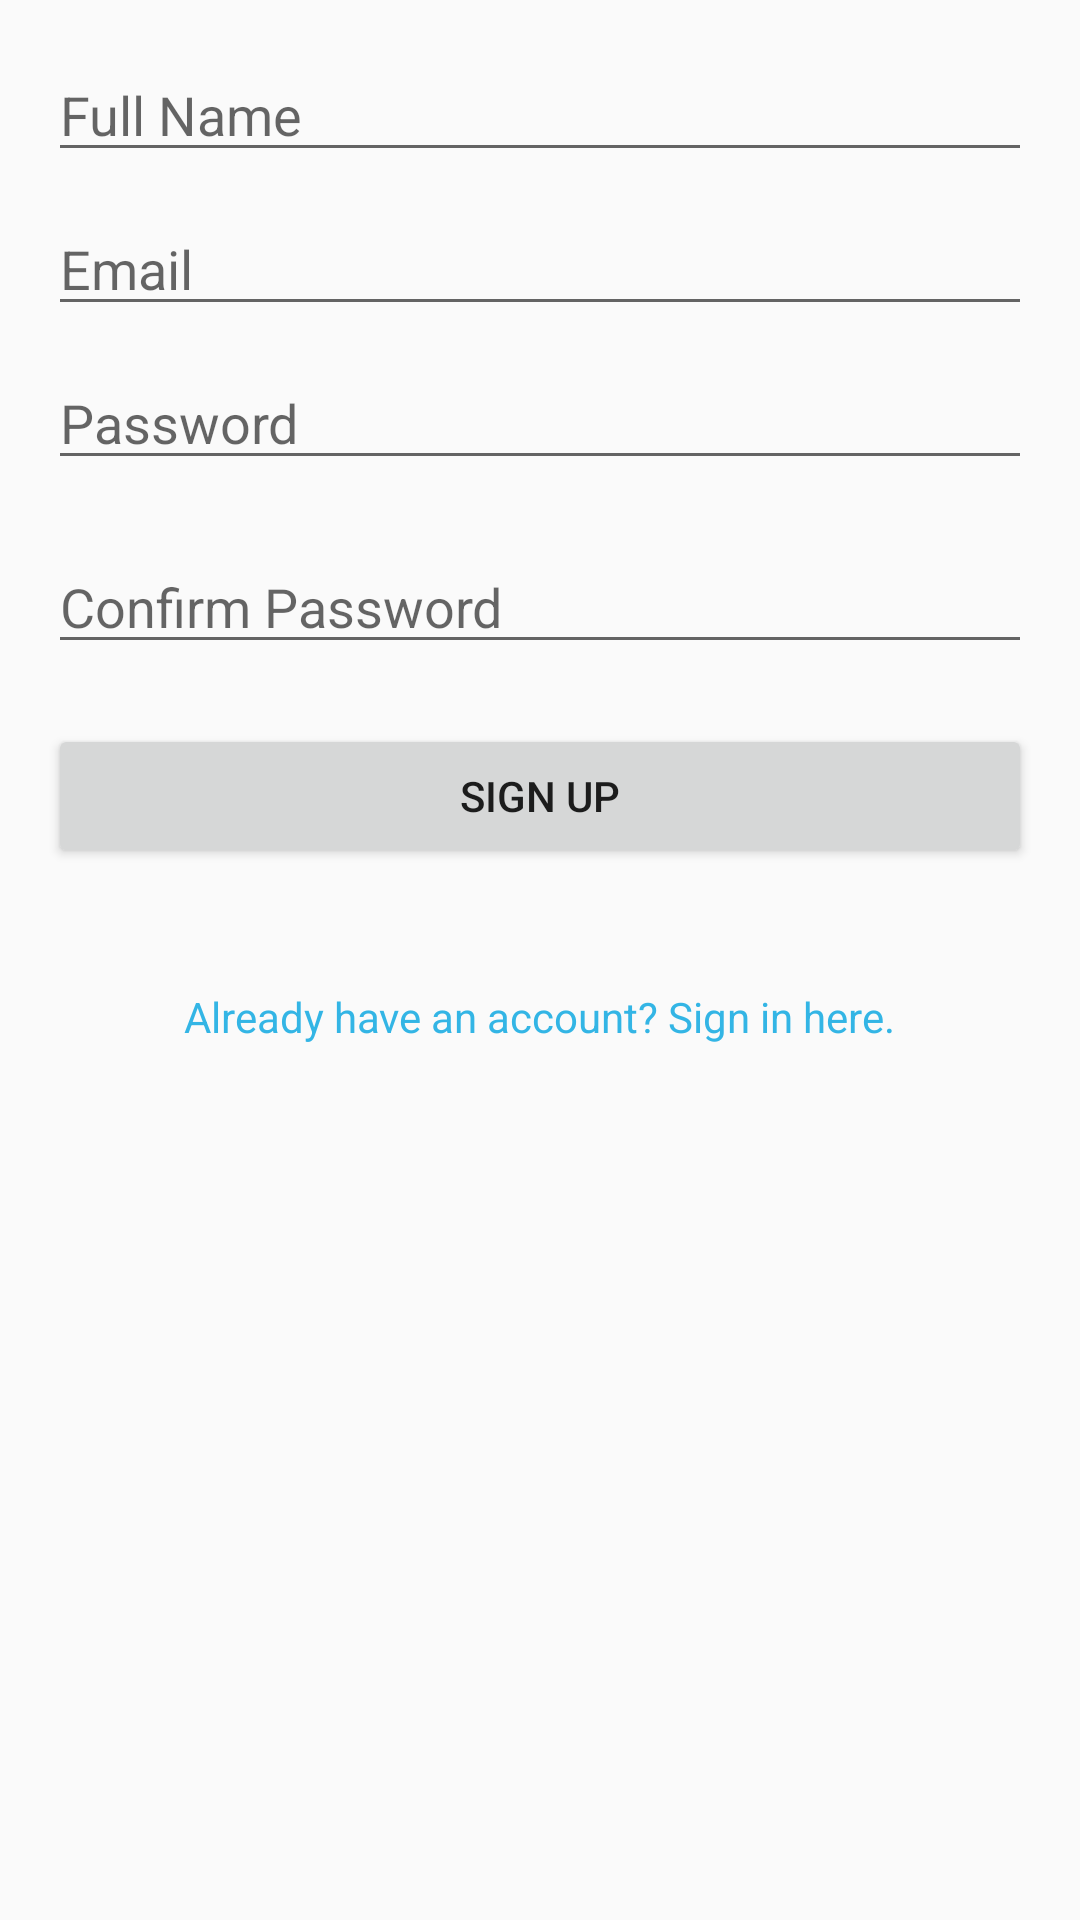

Layout XML and referenced resources for this Android screen:
<!-- AndroidManifest.xml: application theme Theme.AppCompat.DayNight -->
<!-- res/layout/activity_sign_up.xml -->
<?xml version="1.0" encoding="utf-8"?>
<RelativeLayout xmlns:android="http://schemas.android.com/apk/res/android"
    android:layout_width="match_parent"
    android:layout_height="match_parent"
    android:padding="16dp">

    
    <EditText
        android:id="@+id/name_sign_up"
        android:layout_width="match_parent"
        android:layout_height="wrap_content"
        android:hint="Full Name"
        android:inputType="textPersonName"
        android:layout_alignParentTop="true"
        android:layout_marginBottom="10dp"/>

    
    <EditText
        android:id="@+id/email_sign_up"
        android:layout_width="match_parent"
        android:layout_height="wrap_content"
        android:hint="Email"
        android:inputType="textEmailAddress"
        android:layout_below="@id/name_sign_up"
        android:layout_marginBottom="10dp"/>

    
    <EditText
        android:id="@+id/password_sign_up"
        android:layout_width="match_parent"
        android:layout_height="wrap_content"
        android:hint="Password"
        android:inputType="textPassword"
        android:layout_below="@id/email_sign_up"
        android:layout_marginBottom="20dp"/>

    
    <EditText
        android:id="@+id/confirm_password_sign_up"
        android:layout_width="match_parent"
        android:layout_height="wrap_content"
        android:hint="Confirm Password"
        android:inputType="textPassword"
        android:layout_below="@id/password_sign_up"
        android:layout_marginBottom="20dp"/>

    
    <Button
        android:id="@+id/sign_up_button"
        android:layout_width="match_parent"
        android:layout_height="wrap_content"
        android:text="Sign Up"
        android:layout_below="@id/confirm_password_sign_up"
        android:layout_marginBottom="20dp"/>

    
    <TextView
        android:id="@+id/switch_to_sign_in"
        android:layout_width="wrap_content"
        android:layout_height="wrap_content"
        android:text="Already have an account? Sign in here."
        android:textColor="@android:color/holo_blue_light"
        android:layout_below="@id/sign_up_button"
        android:layout_centerHorizontal="true"
        android:layout_marginTop="20dp"
        android:clickable="true"/>
</RelativeLayout>
<!-- resources referenced by this layout -->
<resources>

</resources>
